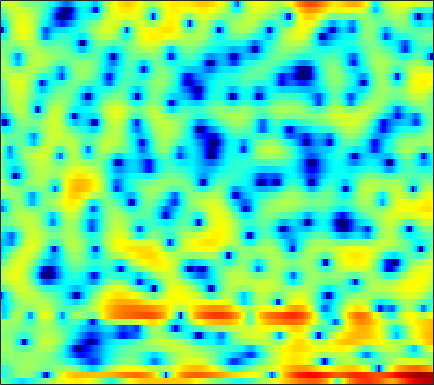

The data file committed next to this chart (first rows):
-0.19181, -0.68254, -1.4026, -2.235, -2.9153, -3.833, -4.756, -5.4061, -6.1109, -6.4989, -6.5015, -6.2663, -5.6717, -4.9195, -4.3335, -3.521, -2.7492, -2.1856, -1.476, -0.78192, -0.12359, 0.3554, 0.97396, 1.6063
-4.686, -4.56, -3.829, -2.835, -2.098, -1.234, -0.5369, -0.1237, 0.2894, 0.5751, 0.7231, 0.7442, 0.6409, 0.359, 0.001685, -0.697, -1.754, -2.86, -4.963, -8.263, -14.18, -18.62, -10.91, -5.535
-3.951, -3.739, -3.185, -2.476, -1.905, -1.165, -0.5094, -0.08323, 0.3861, 0.7377, 0.9828, 1.098, 1.158, 1.125, 1.041, 0.8607, 0.6133, 0.3973, 0.09868, -0.1738, -0.3752, -0.4546, -0.4399, -0.2971
-0.7896, -0.6414, -0.431, -0.2144, -0.05029, 0.1727, 0.3772, 0.5233, 0.6931, 0.8303, 0.9412, 0.997, 1.04, 1.044, 1.022, 0.9602, 0.8624, 0.7686, 0.6191, 0.4451, 0.2461, 0.08134, -0.1626, -0.4331
0.2579, 0.3596, 0.4644, 0.5323, 0.5658, 0.5889, 0.5926, 0.5892, 0.5908, 0.5937, 0.6183, 0.6494, 0.7017, 0.7674, 0.8157, 0.8694, 0.8985, 0.8957, 0.8526, 0.7465, 0.5713, 0.3843, 0.0486, -0.3823
1.027, 1.057, 1.006, 0.8393, 0.6311, 0.2534, -0.2329, -0.6379, -1.185, -1.651, -1.896, -1.887, -1.601, -1.078, -0.6021, 0.0627, 0.6638, 1.045, 1.438, 1.683, 1.77, 1.734, 1.532, 1.161
0.6418, 0.8688, 0.9285, 0.7072, 0.3362, -0.4708, -1.703, -3.003, -5.485, -9.493, -17.89, -24.49, -11.43, -6.315, -3.905, -1.615, 0.02196, 0.9442, 1.852, 2.474, 2.834, 2.961, 2.957, 2.753
-0.4525, -0.04512, 0.2281, 0.2221, 0.05914, -0.3422, -0.9462, -1.505, -2.298, -3.05, -3.53, -3.567, -3.174, -2.387, -1.674, -0.724, 0.1385, 0.6971, 1.31, 1.754, 2.036, 2.143, 2.141, 1.988
0.5729, 0.6331, 0.6434, 0.5877, 0.4901, 0.2938, 0.03104, -0.1894, -0.4956, -0.7782, -0.9896, -1.08, -1.102, -0.9759, -0.7705, -0.4055, 0.03533, 0.3597, 0.7526, 1.068, 1.232, 1.259, 1.157, 0.8943
1.512, 1.19, 0.9862, 0.9573, 1.008, 1.084, 1.051, 0.9122, 0.5614, -0.02159, -0.8671, -1.6, -2.538, -3.076, -2.96, -2.098, -0.865, 0.05428, 1.085, 1.775, 2.125, 2.146, 1.849, 1.197
-4.805, -7.073, -6.612, -3.625, -1.713, 0.1334, 1.283, 1.728, 1.77, 1.187, -0.09506, -1.623, -4.812, -9.447, -9.535, -4.586, -0.8408, 1.05, 2.808, 3.841, 4.287, 4.296, 3.887, 2.94
-6.726, -7.465, -7.147, -5.572, -4.174, -2.527, -1.219, -0.4827, 0.1659, 0.4975, 0.5493, 0.4797, 0.376, 0.3615, 0.4941, 0.8719, 1.413, 1.831, 2.288, 2.561, 2.623, 2.514, 2.15, 1.547
-8.111, -7.471, -6.168, -4.73, -3.663, -2.335, -1.196, -0.4766, 0.3163, 0.9257, 1.356, 1.559, 1.758, 1.903, 1.973, 2.029, 2.044, 2.024, 1.945, 1.805, 1.577, 1.337, 0.9468, 0.4603
-14.29, -10.16, -6.511, -3.985, -2.541, -0.9968, 0.207, 0.9145, 1.641, 2.148, 2.473, 2.615, 2.672, 2.593, 2.461, 2.21, 1.886, 1.612, 1.206, 0.7713, 0.3294, -0.009628, -0.4578, -0.9011
-2.616, -1.99, -0.9818, 0.06334, 0.7973, 1.647, 2.325, 2.723, 3.083, 3.242, 3.219, 3.086, 2.742, 2.232, 1.744, 0.9762, 0.1041, -0.5894, -1.541, -2.451, -3.227, -3.683, -4.109, -4.342
1.437, 1.786, 2.272, 2.745, 3.081, 3.457, 3.711, 3.805, 3.785, 3.584, 3.17, 2.708, 1.887, 0.8057, -0.1782, -1.742, -3.599, -5.196, -7.501, -9.844, -11.87, -12.83, -12.97, -12.13
2.199, 2.581, 3.065, 3.502, 3.769, 4.033, 4.166, 4.157, 3.983, 3.607, 2.984, 2.336, 1.225, -0.2299, -1.597, -3.831, -6.653, -9.287, -13.66, -19.68, -29.38, -42.4, -31.32, -24.48
0.9246, 1.539, 2.302, 2.975, 3.396, 3.824, 4.103, 4.193, 4.136, 3.856, 3.346, 2.78, 1.766, 0.4346, -0.7893, -2.749, -5.135, -7.222, -10.38, -13.87, -17.44, -19.87, -21.29, -19.61
-2.503, -1.37, -0.008555, 1.137, 1.88, 2.694, 3.296, 3.619, 3.869, 3.899, 3.709, 3.421, 2.815, 1.969, 1.173, -0.09578, -1.56, -2.763, -4.438, -6.092, -7.574, -8.447, -9.214, -9.377
-6.793, -4.962, -2.959, -1.356, -0.3516, 0.7993, 1.746, 2.335, 2.972, 3.429, 3.671, 3.723, 3.604, 3.26, 2.857, 2.127, 1.194, 0.36, -0.9063, -2.313, -3.849, -5.062, -6.746, -8.271
-8.197, -6.791, -5.299, -4.072, -3.25, -2.178, -1.005, -0.09389, 1.088, 2.155, 3.02, 3.5, 3.913, 4.055, 3.989, 3.682, 3.105, 2.505, 1.466, 0.1218, -1.6, -3.224, -6.059, -10.31
-8.139, -7.984, -8.354, -9.394, -10.41, -10.83, -8.578, -6.112, -3.114, -0.7781, 0.9902, 1.994, 2.953, 3.536, 3.758, 3.793, 3.561, 3.234, 2.602, 1.766, 0.7567, -0.07726, -1.209, -2.212
-6.292, -6.731, -7.784, -9.534, -11.17, -12.34, -10.04, -7.373, -4.261, -1.857, -0.06349, 0.9732, 1.987, 2.654, 2.95, 3.102, 3.021, 2.82, 2.404, 1.86, 1.25, 0.7854, 0.2286, -0.1846
-2.893, -3.085, -3.327, -3.486, -3.475, -3.191, -2.563, -1.905, -0.8922, 0.121, 1.036, 1.596, 2.175, 2.546, 2.68, 2.675, 2.456, 2.157, 1.593, 0.8687, 0.02827, -0.6287, -1.441, -2.012
-0.8665, -0.9382, -0.9126, -0.737, -0.5347, -0.145, 0.3315, 0.7155, 1.241, 1.722, 2.147, 2.39, 2.606, 2.673, 2.62, 2.396, 1.973, 1.514, 0.6665, -0.5083, -2.114, -3.688, -6.441, -9.803
-2.041, -2.103, -1.806, -1.188, -0.6337, 0.1124, 0.7915, 1.224, 1.677, 2.001, 2.171, 2.231, 2.203, 2.078, 1.937, 1.666, 1.299, 0.9345, 0.281, -0.6395, -1.914, -3.157, -5.219, -7.339
-10.61, -10.92, -7.647, -4.513, -2.755, -1.066, 0.0573, 0.6135, 1.027, 1.124, 0.9418, 0.6629, 0.1807, -0.3019, -0.586, -0.7609, -0.7105, -0.5951, -0.4291, -0.341, -0.3692, -0.4442, -0.5314, -0.5001
-6.865, -7.037, -5.401, -3.286, -1.969, -0.6802, 0.115, 0.4124, 0.4371, 0.0005777, -0.8908, -1.946, -3.898, -6.476, -8.321, -8.551, -6.286, -4.457, -2.545, -1.208, -0.3039, 0.1764, 0.6584, 1.078
0.4377, 0.3049, 0.3237, 0.4876, 0.6637, 0.8325, 0.8872, 0.7975, 0.472, -0.158, -1.18, -2.277, -4.329, -7.126, -9.235, -9.396, -6.638, -4.634, -2.638, -1.367, -0.6637, -0.4259, -0.3974, -0.5091
2.52, 2.241, 1.841, 1.419, 1.104, 0.7164, 0.3995, 0.211, 0.01988, -0.1328, -0.3428, -0.5231, -0.8164, -1.056, -1.146, -1.031, -0.6902, -0.3692, -0.02277, 0.06306, -0.2615, -0.8605, -2.31, -4.893
1.837, 1.256, 0.2715, -0.9211, -1.937, -3.265, -4.255, -4.47, -3.996, -3.012, -1.924, -1.197, -0.3674, 0.2903, 0.6968, 1.123, 1.426, 1.571, 1.601, 1.409, 0.9331, 0.3565, -0.7264, -2.118
0.02303, -0.8295, -2.345, -4.423, -6.548, -10.76, -19.62, -27.58, -12.98, -7.876, -4.807, -3.176, -1.534, -0.3297, 0.3718, 1.077, 1.565, 1.794, 1.943, 1.924, 1.759, 1.556, 1.233, 0.9438
-0.7837, -1.608, -2.889, -4.333, -5.488, -6.946, -7.918, -7.955, -7.04, -5.471, -3.822, -2.678, -1.349, -0.2574, 0.4119, 1.116, 1.63, 1.892, 2.097, 2.15, 2.071, 1.944, 1.712, 1.452
-0.5996, -1.537, -2.787, -3.889, -4.476, -4.857, -4.744, -4.388, -3.627, -2.68, -1.668, -0.9202, 0.006329, 0.8191, 1.33, 1.892, 2.311, 2.532, 2.688, 2.677, 2.489, 2.227, 1.713, 1.012
-0.2402, -1.959, -4.69, -7.594, -8.903, -8.116, -5.9, -4.322, -2.568, -1.191, -0.1018, 0.5617, 1.283, 1.866, 2.239, 2.675, 3.035, 3.256, 3.447, 3.477, 3.281, 2.938, 2.15, 0.8753
0.6197, -1.276, -4.489, -8.535, -10.68, -8.836, -5.564, -3.667, -1.875, -0.695, 0.006421, 0.293, 0.4393, 0.4468, 0.4796, 0.6775, 1.137, 1.606, 2.277, 2.837, 3.15, 3.165, 2.843, 2.085
1.233, 0.3229, -0.8326, -1.728, -2.118, -2.208, -1.915, -1.61, -1.266, -1.176, -1.456, -1.99, -3.221, -5.161, -7.019, -8.655, -6.885, -4.561, -1.867, 0.09286, 1.425, 2.087, 2.592, 2.743
-0.2602, -0.7524, -1.244, -1.496, -1.555, -1.469, -1.312, -1.208, -1.182, -1.39, -1.936, -2.642, -4.104, -6.321, -8.456, -10.46, -8.463, -5.911, -3.011, -0.8625, 0.6856, 1.534, 2.339, 2.832
-4.596, -5.184, -5.384, -4.891, -4.202, -3.18, -2.259, -1.703, -1.198, -0.964, -1.008, -1.203, -1.617, -2.083, -2.332, -2.402, -2.038, -1.51, -0.6049, 0.3654, 1.264, 1.849, 2.469, 2.893
-11.95, -16.33, -20.17, -12.31, -8.46, -5.112, -2.903, -1.75, -0.7054, -0.07423, 0.1924, 0.2138, 0.08191, -0.1492, -0.3207, -0.4759, -0.4579, -0.2882, 0.149, 0.7601, 1.453, 1.959, 2.53, 2.929
-8.649, -8.935, -8.387, -6.526, -4.793, -2.643, -0.9412, 0.01614, 0.9051, 1.358, 1.43, 1.246, 0.7181, -0.1139, -0.9086, -1.999, -2.848, -3.021, -2.449, -1.238, 0.1153, 1.042, 2.045, 2.732
-4.383, -3.544, -2.458, -1.359, -0.5185, 0.5103, 1.38, 1.877, 2.28, 2.337, 2.034, 1.536, 0.44, -1.259, -3.067, -6.701, -13.62, -25.82, -11.65, -5.826, -2.567, -0.8953, 0.7, 1.758
-2.74, -1.907, -0.8575, 0.1187, 0.7749, 1.523, 2.086, 2.362, 2.505, 2.384, 1.952, 1.413, 0.3998, -0.9532, -2.184, -3.991, -5.555, -6.106, -5.698, -4.424, -2.97, -1.951, -0.7857, 0.1301
-2.799, -1.82, -0.5734, 0.532, 1.226, 1.979, 2.501, 2.736, 2.838, 2.694, 2.292, 1.828, 1.014, 0.00384, -0.8418, -1.984, -3.001, -3.591, -4.034, -4.027, -3.603, -3.102, -2.318, -1.546
-3.929, -2.21, -0.3735, 1.038, 1.875, 2.714, 3.275, 3.526, 3.644, 3.501, 3.116, 2.664, 1.824, 0.7144, -0.2889, -1.9, -3.819, -5.405, -7.366, -8.289, -7.544, -6.384, -4.804, -3.511
-2.984, -1.297, 0.4539, 1.753, 2.496, 3.225, 3.702, 3.911, 4.005, 3.894, 3.569, 3.168, 2.398, 1.306, 0.2151, -1.688, -4.351, -7.159, -12.96, -19.68, -12.65, -9.137, -6.426, -4.945
-0.0552, 0.6354, 1.44, 2.066, 2.405, 2.723, 2.91, 2.989, 3.031, 3.019, 2.913, 2.748, 2.386, 1.803, 1.195, 0.1703, -1.084, -2.103, -3.356, -4.152, -4.341, -4.246, -4.136, -4.365
1.46, 1.588, 1.614, 1.469, 1.25, 0.8505, 0.43, 0.2051, 0.1545, 0.4123, 0.8722, 1.244, 1.642, 1.862, 1.901, 1.756, 1.448, 1.151, 0.7064, 0.2506, -0.2188, -0.5994, -1.217, -2.078
1.482, 1.308, 0.8139, -0.05066, -0.9973, -2.785, -5.247, -7.31, -8.315, -6.069, -3.245, -1.555, 0.09919, 1.22, 1.794, 2.248, 2.442, 2.457, 2.341, 2.102, 1.762, 1.446, 0.9401, 0.3377
0.5973, 0.4148, -0.09076, -0.9776, -1.96, -3.829, -6.524, -8.925, -10.21, -7.346, -4.117, -2.254, -0.4354, 0.8007, 1.43, 1.979, 2.26, 2.323, 2.272, 2.103, 1.858, 1.641, 1.315, 0.9773
-0.3831, -0.3491, -0.4181, -0.6198, -0.8618, -1.254, -1.628, -1.785, -1.672, -1.189, -0.4467, 0.1462, 0.851, 1.363, 1.59, 1.71, 1.634, 1.476, 1.175, 0.8287, 0.4913, 0.2742, 0.04976, -0.1109
-1.716, -1.433, -0.9689, -0.4434, -0.04856, 0.4464, 0.8997, 1.21, 1.597, 1.966, 2.264, 2.417, 2.487, 2.368, 2.144, 1.626, 0.8734, 0.1943, -0.8189, -1.801, -2.546, -2.854, -2.907, -2.696
-5.742, -5.027, -3.409, -1.62, -0.3796, 1.03, 2.158, 2.83, 3.504, 3.952, 4.164, 4.164, 3.932, 3.409, 2.808, 1.669, 0.08782, -1.466, -4.119, -7.506, -10.79, -11.23, -9.198, -7.036
-35.27, -14.85, -7.543, -3.447, -1.295, 0.8728, 2.449, 3.342, 4.202, 4.703, 4.904, 4.859, 4.536, 3.887, 3.152, 1.85, 0.06075, -1.678, -4.623, -8.416, -12.33, -13, -10.99, -9.074
-7.695, -6.521, -4.354, -2.131, -0.6085, 1.101, 2.44, 3.205, 3.944, 4.383, 4.54, 4.478, 4.167, 3.595, 2.992, 1.938, 0.6275, -0.5009, -2.163, -3.875, -5.423, -6.413, -7.501, -8.539
-4.564, -3.232, -1.633, -0.2046, 0.7488, 1.827, 2.679, 3.155, 3.589, 3.829, 3.857, 3.753, 3.451, 2.981, 2.531, 1.762, 0.8614, 0.09059, -1.054, -2.308, -3.688, -4.805, -6.468, -8.474
-1.649, -0.5885, 0.5727, 1.512, 2.066, 2.621, 2.969, 3.118, 3.169, 3.066, 2.862, 2.661, 2.341, 1.961, 1.627, 1.153, 0.5597, 0.04655, -0.7394, -1.661, -2.724, -3.63, -5.062, -6.749
1.762, 2.224, 2.766, 3.14, 3.288, 3.289, 3.06, 2.756, 2.204, 1.521, 0.8614, 0.445, 0.07175, -0.129, -0.2222, -0.3124, -0.4874, -0.6792, -1.035, -1.505, -2.062, -2.557, -3.303, -4.163
